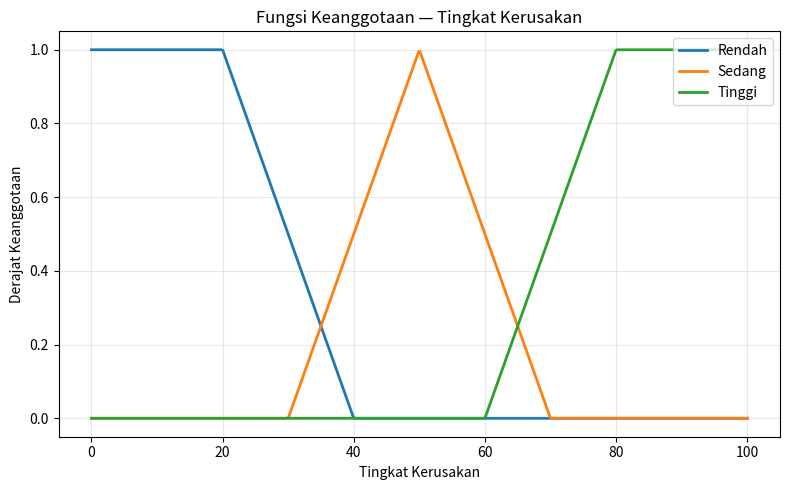

The script that saved this image:
import numpy as np
import matplotlib.pyplot as plt

# ==================================================
# FUNGSI KEANGGOTAAN SEGITIGA
# ==================================================
def triangular(x, a, b, c):
    if x <= a or x >= c:
        return 0.0
    if x == b:
        return 1.0
    if x < b:
        return (x - a) / (b - a)
    return (c - x) / (c - b)

# ==================================================
# FUNGSI KEANGGOTAAN TRAPESIUM
# ==================================================
def trapezoidal(x, a, b, c, d):
    if x < a or x > d:
        return 0.0
    if b <= x <= c:
        return 1.0
    if x < b:
        if a == b:
            return 1.0
        return (x - a) / (b - a)
    if c == d:
        return 1.0
    return (d - x) / (d - c)

# ==================================================
# MODEL VARIABEL FUZZY
# ==================================================
variabel_fuzzy = {
    "Tingkat Kerusakan": {
        "domain": (0, 100),
        "Rendah":   {"tipe": "trapesium", "parameter": (0, 0, 20, 40)},
        "Sedang":   {"tipe": "segitiga",  "parameter": (30, 50, 70)},
        "Tinggi":   {"tipe": "trapesium", "parameter": (60, 80, 100, 100)}
    },
    "Jumlah Laporan": {
        "domain": (0, 100),
        "Sedikit":  {"tipe": "trapesium", "parameter": (0, 0, 20, 40)},
        "Sedang":   {"tipe": "segitiga",  "parameter": (30, 50, 70)},
        "Banyak":   {"tipe": "trapesium", "parameter": (60, 80, 100, 100)}
    },
    "Prioritas Perbaikan": {
        "domain": (0, 100),
        "Rendah":   {"tipe": "trapesium", "parameter": (0, 0, 25, 45)},
        "Sedang":   {"tipe": "segitiga",  "parameter": (35, 55, 75)},
        "Tinggi":   {"tipe": "trapesium", "parameter": (65, 80, 100, 100)}
    }
}

# ==================================================
# HITUNG DERAJAT KEANGGOTAAN
# ==================================================
def hitung_keanggotaan(x, tipe, parameter):
    if tipe == "segitiga":
        return triangular(x, *parameter)
    elif tipe == "trapesium":
        return trapezoidal(x, *parameter)
    return 0.0

# ==================================================
# FUNGSI FUZZIFIKASI
# ==================================================
def fuzzifikasi(input_dict):
    hasil = {}
    nk = input_dict["kerusakan"]
    hasil["Tingkat Kerusakan"] = {
        lbl: hitung_keanggotaan(nk, d["tipe"], d["parameter"])
        for lbl, d in variabel_fuzzy["Tingkat Kerusakan"].items() if lbl != "domain"
    }
    nl = input_dict["laporan"]
    hasil["Jumlah Laporan"] = {
        lbl: hitung_keanggotaan(nl, d["tipe"], d["parameter"])
        for lbl, d in variabel_fuzzy["Jumlah Laporan"].items() if lbl != "domain"
    }
    return hasil

# ==================================================
# FUNGSI VISUALISASI
# ==================================================
def plot_variabel(nama_variabel, nama_file):
    data = variabel_fuzzy[nama_variabel]
    x = np.linspace(*data["domain"], 500)
    plt.figure(figsize=(8, 5))
    for lbl, d in data.items():
        if lbl == "domain":
            continue
        y = [hitung_keanggotaan(xi, d["tipe"], d["parameter"]) for xi in x]
        plt.plot(x, y, label=lbl, linewidth=2)
    plt.title(f"Fungsi Keanggotaan — {nama_variabel}", fontsize=12)
    plt.xlabel(nama_variabel, fontsize=10)
    plt.ylabel("Derajat Keanggotaan", fontsize=10)
    plt.ylim(-0.05, 1.05)
    plt.grid(True, alpha=0.3)
    plt.legend(loc="upper right")
    plt.tight_layout()
    plt.savefig(nama_file, dpi=300)
    plt.show()

# ==================================================
# UJI COBA RUNNING
# ==================================================
if __name__ == "__main__":
    # Contoh Input Data
    input_data = {"kerusakan": 45, "laporan": 65}
    
    # Hitung Fuzzifikasi
    hasil_fuzzifikasi = fuzzifikasi(input_data)
    print("Hasil Fuzzifikasi:", hasil_fuzzifikasi)
    
    # Tampilkan Grafik
    plot_variabel("Tingkat Kerusakan", "tingkat_kerusakan.png")
